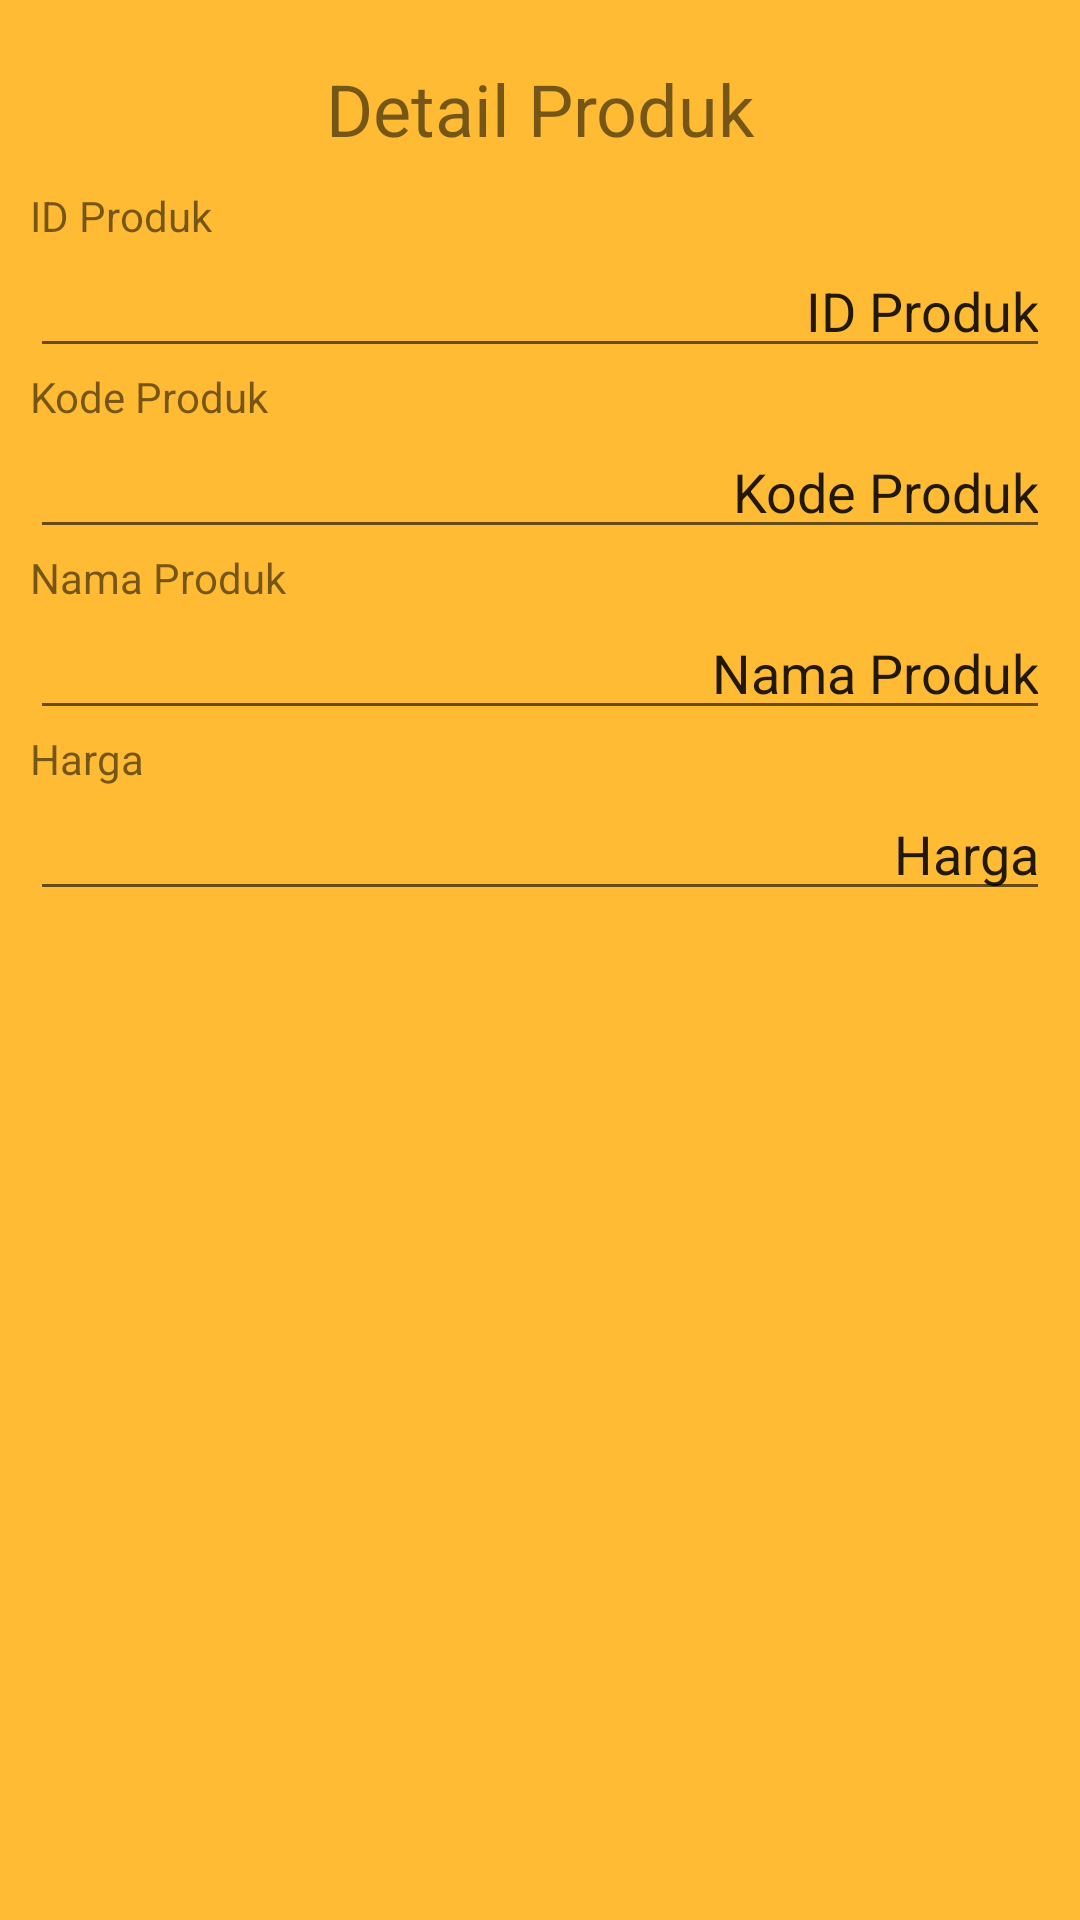

Produce the Android XML layout that renders to this screen, including the resource entries it uses.
<!-- AndroidManifest.xml: application theme Theme.CRUDWithApiPHP -->
<!-- res/layout/activity_ketiga.xml -->
<?xml version="1.0" encoding="utf-8"?>
<LinearLayout xmlns:android="http://schemas.android.com/apk/res/android"
    xmlns:app="http://schemas.android.com/apk/res-auto"
    xmlns:tools="http://schemas.android.com/tools"
    android:layout_width="match_parent"
    android:layout_height="match_parent"
    android:background="@android:color/holo_orange_light"
    android:orientation="vertical"
    android:padding="10dp">

    <TextView
        android:id="@+id/textView1"
        android:layout_width="match_parent"
        android:layout_height="wrap_content"
        android:padding="10dp"
        android:text="Detail Produk"
        android:textAlignment="center"
        android:textSize="24sp" />

    <TextView
        android:id="@+id/t1"
        android:layout_width="wrap_content"
        android:layout_height="wrap_content"
        android:text="ID Produk" />

    <EditText
        android:id="@+id/ed1"
        android:layout_width="match_parent"
        android:layout_height="wrap_content"
        android:ems="10"
        android:inputType="textPersonName"
        android:text="ID Produk"
        android:textAlignment="textEnd" />

    <TextView
        android:id="@+id/t2"
        android:layout_width="wrap_content"
        android:layout_height="wrap_content"
        android:text="Kode Produk" />

    <EditText
        android:id="@+id/ed2"
        android:layout_width="match_parent"
        android:layout_height="wrap_content"
        android:ems="10"
        android:inputType="textPersonName"
        android:text="Kode Produk"
        android:textAlignment="textEnd" />

    <TextView
        android:id="@+id/t3"
        android:layout_width="wrap_content"
        android:layout_height="wrap_content"
        android:text="Nama Produk" />

    <EditText
        android:id="@+id/ed3"
        android:layout_width="match_parent"
        android:layout_height="wrap_content"
        android:ems="10"
        android:inputType="textPersonName"
        android:text="Nama Produk"
        android:textAlignment="textEnd" />


    <TextView
        android:id="@+id/t4"
        android:layout_width="match_parent"
        android:layout_height="wrap_content"
        android:text="Harga" />

    <EditText
        android:id="@+id/ed4"
        android:layout_width="match_parent"
        android:layout_height="wrap_content"
        android:ems="10"
        android:inputType="textPersonName"
        android:text="Harga"
        android:textAlignment="textEnd" />

    <RelativeLayout
        android:layout_width="match_parent"
        android:layout_height="match_parent">

    </RelativeLayout>

</LinearLayout>
<!-- resources referenced by this layout -->
<resources>
  <style name="Theme.CRUDWithApiPHP" parent="Theme.MaterialComponents.DayNight.NoActionBar">
          
          <item name="colorPrimary">@color/purple_500</item>
          <item name="colorPrimaryVariant">@color/purple_700</item>
          <item name="colorOnPrimary">@color/white</item>
          
          <item name="colorSecondary">@color/teal_200</item>
          <item name="colorSecondaryVariant">@color/teal_700</item>
          <item name="colorOnSecondary">@color/black</item>
          
          <item name="android:statusBarColor" tools:targetApi="l">?attr/colorPrimaryVariant</item>
          
      </style>
  <!-- not gathered from this repository: default colours our renderer supplied (Android Studio template values) -->
  <color name="purple_500">#FF6200EE</color>
  <color name="purple_700">#FF3700B3</color>
  <color name="teal_200">#FF03DAC5</color>
  <color name="teal_700">#FF018786</color>
  <color name="black">#FF000000</color>
  <color name="white">#FFFFFFFF</color>
</resources>
